Dataset: Diabetic foot.v1i.grayscale (GitHub, thareqh/ASALAJA_TEAM). Classes: diabetic foot, normal.

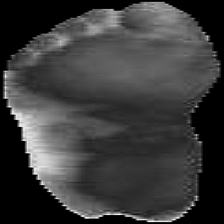
Label: diabetic foot

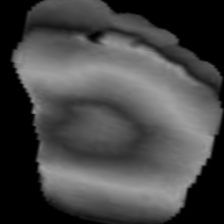
Label: normal

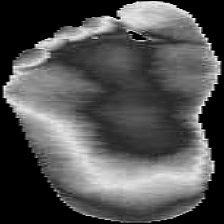
Label: diabetic foot

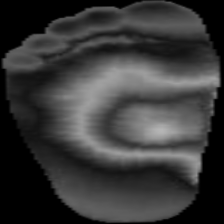
Label: normal

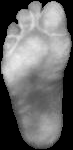
Label: diabetic foot

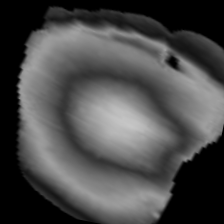
Label: normal
